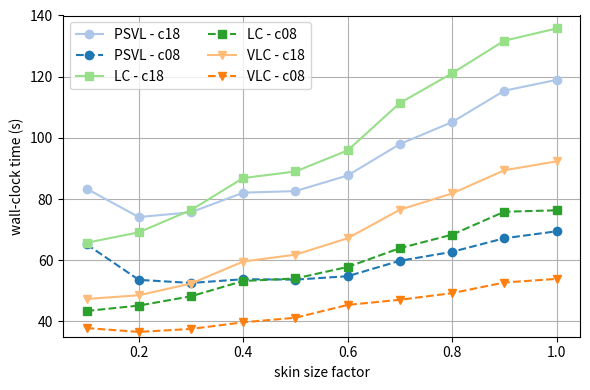
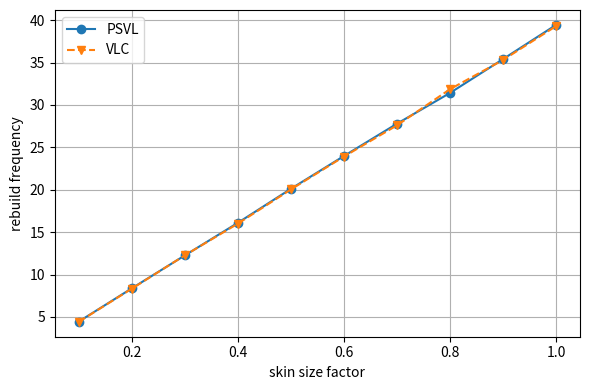
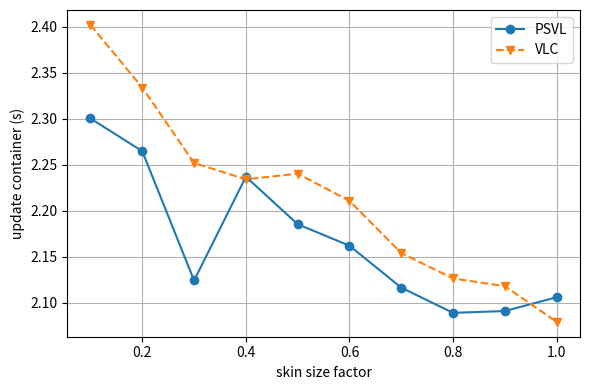
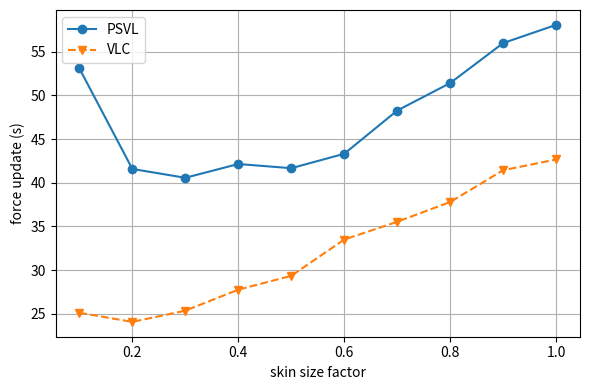
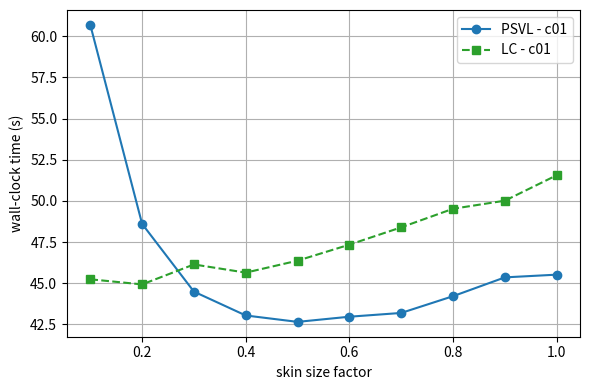

These charts were generated, in order, by the following Python code:
import matplotlib.pyplot as plt

x = [0.1, 0.2, 0.3, 0.4, 0.5, 0.6, 0.7, 0.8, 0.9, 1.0]

# Wall Clock
psvl_wc_c08 = [65.2174, 53.5868, 52.5788, 53.7934, 53.6636, 54.7796, 59.8236, 62.7462, 67.1818, 69.4588]
psvl_wc_c18 = [83.3740, 74.1106, 75.6858, 82.0882, 82.6056, 87.7058, 97.9624, 105.1610, 115.4066, 118.9556]

lc_wc_c08   = [43.4130, 45.1816, 48.2188, 53.2236, 54.0388, 57.8034, 63.9442, 68.3578, 75.8572, 76.3174]
lc_wc_c18   = [65.7108, 69.1258, 76.4106, 86.8684, 89.0082, 95.8990, 111.3898, 121.1220, 131.7598, 135.7514]

vlc_wc_c08  = [37.8294, 36.5728, 37.5444, 39.7174, 41.2034, 45.3984, 47.0802, 49.2474, 52.7188, 53.9024]
vlc_wc_c18  = [47.3290, 48.5554, 52.3718, 59.5804, 61.8190, 67.1890, 76.5174, 81.8248, 89.4128, 92.3218]

psvl_wc_c01 = [60.6960, 48.6068, 44.4932, 43.0442, 42.6560, 42.9692, 43.1982, 44.2160, 45.3586, 45.5238]
lc_wc_c01   = [45.2418, 44.9316, 46.1432, 45.6468, 46.3730, 47.3460, 48.3974, 49.5256, 50.0160, 51.5604]

# Rebuild Frequency
psvl_rf = [4.437598, 8.360854, 12.24764, 16.0937, 20.1087, 23.97794, 27.79054, 31.42182, 35.41418, 39.45428]
vlc_rf  = [4.412084, 8.320482, 12.25524, 15.99752, 20.03244, 23.91224, 27.59674, 31.86362, 35.31238, 39.30954]

# Update Container
psvl_uc = [2.3004, 2.2648, 2.1242, 2.2370, 2.1854, 2.1620, 2.1164, 2.0890, 2.0910, 2.1060]
vlc_uc  = [2.4022, 2.3340, 2.2520, 2.2342, 2.2404, 2.2108, 2.1540, 2.1264, 2.1180, 2.0792]

# Force Update
psvl_fu = [53.0858, 41.5778, 40.5678, 42.1434, 41.6650, 43.3150, 48.2632, 51.4086, 55.9830, 58.0664]
vlc_fu  = [25.1242, 24.0818, 25.3630, 27.7696, 29.3496, 33.5038, 35.5332, 37.7994, 41.4352, 42.6614]

# Colors
blue_light   = '#aec7e8'
blue_dark    = '#1f77b4'

green_light  = '#98df8a'
green_dark   = '#2ca02c'

orange_light = '#ffbb78'
orange_dark  = '#ff7f0e'

# Plot Wall Clock
plt.figure(figsize=(6, 4))
plt.plot(x, psvl_wc_c18, marker='o', color=blue_light,  label='PSVL - c18')
plt.plot(x, psvl_wc_c08, marker='o', linestyle='--', color=blue_dark, label='PSVL - c08')

plt.plot(x, lc_wc_c18, marker='s', color=green_light, label='LC - c18')
plt.plot(x, lc_wc_c08, marker='s', linestyle='--', color=green_dark, label='LC - c08')

plt.plot(x, vlc_wc_c18, marker='v', color=orange_light, label='VLC - c18')
plt.plot(x, vlc_wc_c08, marker='v', linestyle='--', color=orange_dark, label='VLC - c08')

plt.xlabel("skin size factor")
plt.ylabel("wall-clock time (s)")
plt.ylim(35, 140)
plt.grid(True)
plt.legend(ncol=2)
plt.tight_layout()
plt.savefig("wall_clock_avg.pdf", bbox_inches="tight")
plt.show()
plt.close()

# Plot Rebuild Frequency
plt.figure(figsize=(6, 4))
plt.plot(x, psvl_rf, marker='o', label='PSVL', color=blue_dark)
plt.plot(x, vlc_rf, marker='v', linestyle='--', label='VLC', color=orange_dark)

plt.xlabel("skin size factor")
plt.ylabel("rebuild frequency")
plt.grid(True)
plt.legend()
plt.tight_layout()
plt.savefig("rebuild_frequency_avg.pdf", bbox_inches="tight")
plt.show()
plt.close()

# Plot Update Container
plt.figure(figsize=(6, 4))
plt.plot(x, psvl_uc, marker='o', label='PSVL', color=blue_dark)
plt.plot(x, vlc_uc, marker='v', linestyle='--', label='VLC', color=orange_dark)

plt.xlabel("skin size factor")
plt.ylabel("update container (s)")
plt.grid(True)
plt.legend()
plt.tight_layout()
plt.savefig("update_container_avg.pdf", bbox_inches="tight")
plt.show()
plt.close()


# Plot Force Update
plt.figure(figsize=(6, 4))
plt.plot(x, psvl_fu, marker='o', label='PSVL', color=blue_dark)
plt.plot(x, vlc_fu, marker='v', linestyle='--', label='VLC', color=orange_dark)

plt.xlabel("skin size factor")
plt.ylabel("force update (s)")
plt.grid(True)
plt.legend()
plt.tight_layout()
plt.savefig("force_update_avg.pdf", bbox_inches="tight")
plt.show()
plt.close()

# Plot c01
plt.figure(figsize=(6, 4))
plt.plot(x, psvl_wc_c01, marker='o', label='PSVL - c01', color=blue_dark)
plt.plot(x, lc_wc_c01,   marker='s', linestyle='--', label='LC - c01', color=green_dark)

plt.xlabel("skin size factor")
plt.ylabel("wall-clock time (s)")
plt.grid(True)
plt.legend()
plt.tight_layout()
plt.savefig("c01_avg.pdf", bbox_inches="tight")
plt.show()
plt.close()
